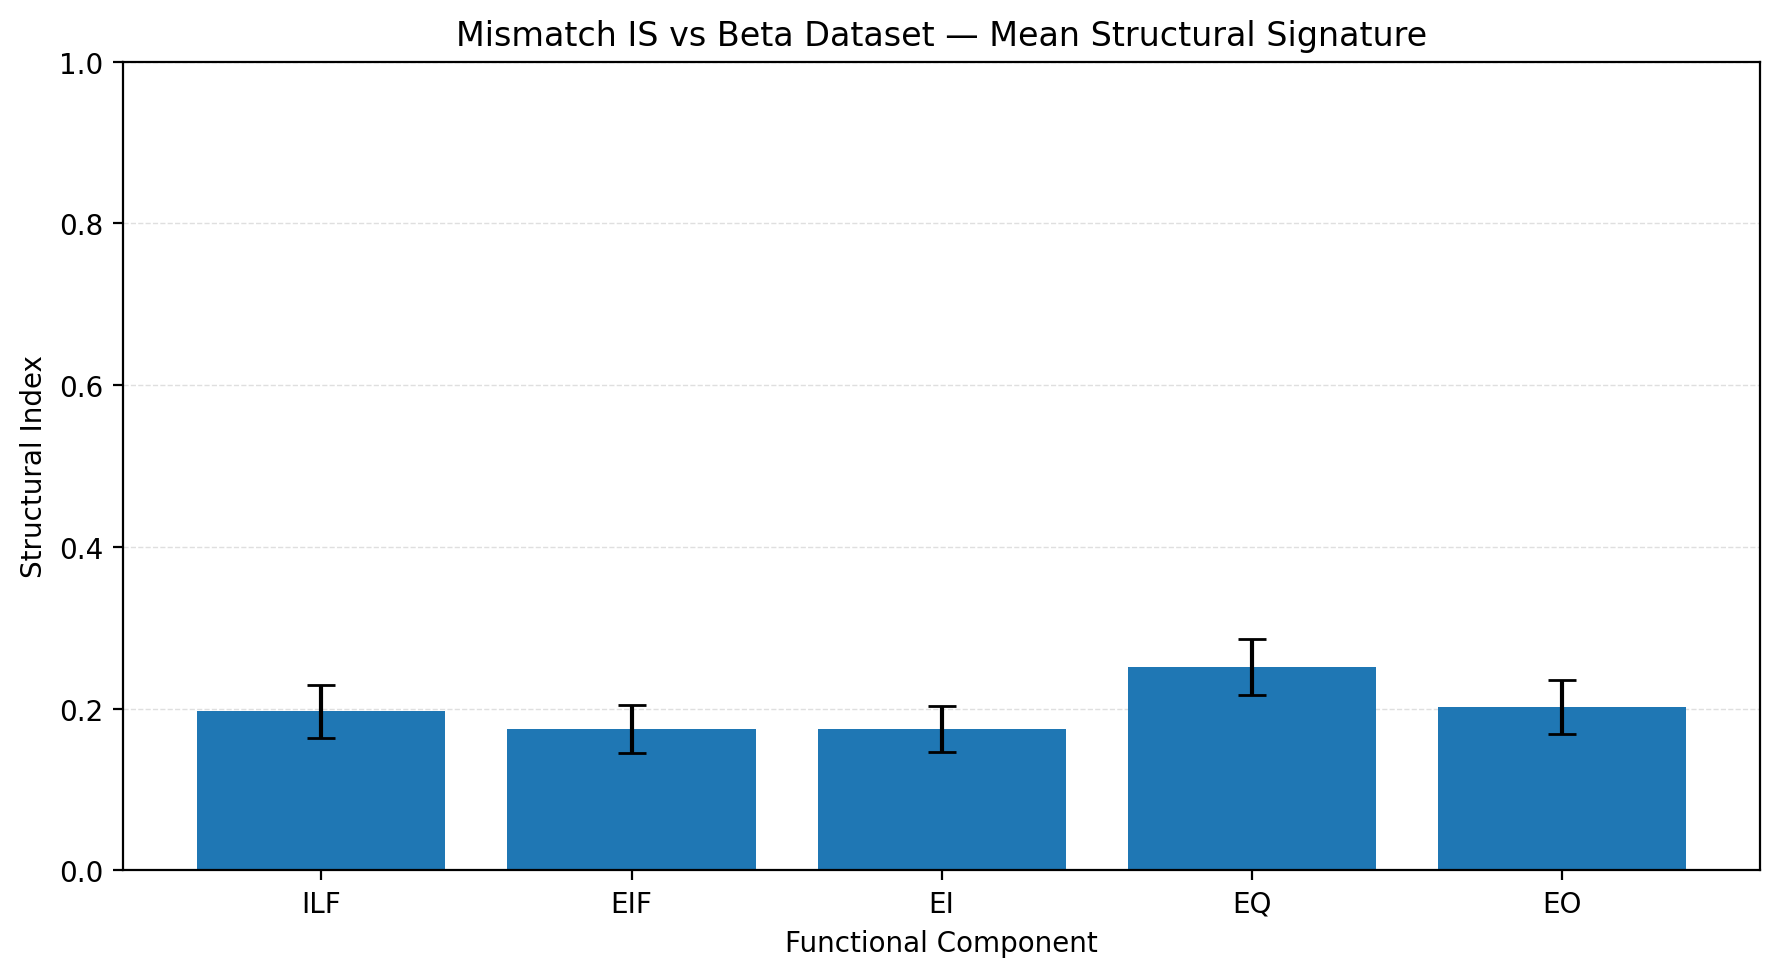

The file beside this chart, header and first rows:
PROJECT_CODE; APPLICATION_DOMAIN; FP_EFFORT; IFPUG_FP; IFPUG_ILF; IFPUG_EIF; IFPUG_EI; IFPUG_EQ; IFPUG_EO
MI_01; Mismatch_IS_Beta; 143,86; 294; 5; 6; 14; 19; 14
MI_02; Mismatch_IS_Beta; 211,9; 404; 9; 10; 16; 25; 16
MI_03; Mismatch_IS_Beta; 198,82; 390; 9; 9; 19; 24; 13
MI_04; Mismatch_IS_Beta; 246,17; 470; 9; 13; 25; 26; 17
MI_05; Mismatch_IS_Beta; 340,5; 653; 14; 17; 30; 36; 26
MI_06; Mismatch_IS_Beta; 232,85; 471; 9; 11; 19; 32; 20
MI_07; Mismatch_IS_Beta; 283,23; 539; 12; 16; 22; 31; 19
MI_08; Mismatch_IS_Beta; 100,99; 211; 4; 5; 8; 16; 8
MI_09; Mismatch_IS_Beta; 213,74; 413; 7; 12; 20; 26; 15
MI_10; Mismatch_IS_Beta; 247,64; 518; 9; 15; 24; 33; 19
MI_11; Mismatch_IS_Beta; 118,38; 226; 5; 6; 9; 12; 10
MI_12; Mismatch_IS_Beta; 184,41; 361; 7; 8; 17; 23; 15
MI_13; Mismatch_IS_Beta; 155,41; 320; 6; 8; 12; 24; 12
MI_14; Mismatch_IS_Beta; 266,17; 515; 10; 14; 27; 26; 21
MI_15; Mismatch_IS_Beta; 167,69; 345; 7; 8; 17; 24; 11
MI_16; Mismatch_IS_Beta; 108,22; 216; 4; 4; 11; 16; 8
MI_17; Mismatch_IS_Beta; 318,85; 658; 11; 16; 34; 35; 32
MI_18; Mismatch_IS_Beta; 214,4; 428; 8; 13; 15; 28; 17
MI_19; Mismatch_IS_Beta; 160,43; 318; 6; 7; 11; 20; 17
MI_20; Mismatch_IS_Beta; 271,09; 540; 11; 14; 26; 27; 24
MI_21; Mismatch_IS_Beta; 122,01; 243; 5; 5; 10; 17; 10
MI_22; Mismatch_IS_Beta; 194,85; 388; 9; 9; 14; 26; 15
MI_23; Mismatch_IS_Beta; 108,08; 210; 5; 5; 8; 12; 9
MI_24; Mismatch_IS_Beta; 206,43; 415; 7; 12; 22; 27; 13
MI_25; Mismatch_IS_Beta; 173,91; 337; 8; 11; 12; 18; 12
MI_26; Mismatch_IS_Beta; 178,81; 361; 8; 9; 15; 22; 14
MI_27; Mismatch_IS_Beta; 240,41; 468; 8; 13; 27; 31; 13
MI_28; Mismatch_IS_Beta; 130,47; 269; 6; 7; 10; 20; 8
MI_29; Mismatch_IS_Beta; 198,44; 387; 6; 12; 18; 24; 15
MI_30; Mismatch_IS_Beta; 275,19; 550; 9; 12; 29; 35; 24
MI_31; Mismatch_IS_Beta; 179,06; 344; 6; 6; 14; 29; 14
MI_32; Mismatch_IS_Beta; 174,84; 365; 7; 9; 16; 17; 20
MI_33; Mismatch_IS_Beta; 63,1; 132; 2; 5; 4; 9; 5
MI_34; Mismatch_IS_Beta; 86,6; 169; 4; 4; 8; 11; 5
MI_35; Mismatch_IS_Beta; 174,16; 350; 5; 8; 12; 29; 16
MI_36; Mismatch_IS_Beta; 151,99; 293; 8; 8; 11; 17; 9
MI_37; Mismatch_IS_Beta; 234,49; 483; 8; 17; 21; 30; 16
MI_38; Mismatch_IS_Beta; 280,62; 563; 10; 18; 24; 34; 21
MI_39; Mismatch_IS_Beta; 193,51; 370; 8; 7; 17; 27; 13
MI_40; Mismatch_IS_Beta; 193,47; 375; 7; 8; 12; 29; 17
MI_41; Mismatch_IS_Beta; 245,8; 490; 9; 11; 23; 29; 23
MI_42; Mismatch_IS_Beta; 149,33; 291; 9; 7; 12; 16; 8
MI_43; Mismatch_IS_Beta; 181,04; 368; 6; 7; 12; 29; 19
MI_44; Mismatch_IS_Beta; 204,25; 401; 10; 8; 23; 22; 13
MI_45; Mismatch_IS_Beta; 131,72; 265; 7; 5; 10; 15; 12
MI_46; Mismatch_IS_Beta; 134,9; 282; 6; 7; 13; 14; 13
MI_47; Mismatch_IS_Beta; 97,39; 190; 3; 5; 10; 10; 9
MI_48; Mismatch_IS_Beta; 164,94; 339; 6; 8; 14; 23; 15
MI_49; Mismatch_IS_Beta; 166,65; 338; 8; 11; 12; 17; 13
MI_50; Mismatch_IS_Beta; 255,27; 520; 11; 12; 23; 36; 18
MI_51; Mismatch_IS_Beta; 91,64; 188; 3; 5; 10; 12; 7
MI_52; Mismatch_IS_Beta; 277,13; 564; 13; 13; 20; 32; 27
MI_53; Mismatch_IS_Beta; 236,18; 494; 8; 15; 14; 37; 21
MI_54; Mismatch_IS_Beta; 114,99; 237; 4; 6; 9; 16; 11
MI_55; Mismatch_IS_Beta; 207,46; 413; 7; 10; 18; 29; 17
MI_56; Mismatch_IS_Beta; 200,7; 399; 8; 10; 15; 26; 17
MI_57; Mismatch_IS_Beta; 156,57; 323; 6; 8; 13; 20; 15
MI_58; Mismatch_IS_Beta; 229,89; 468; 11; 9; 20; 25; 23
MI_59; Mismatch_IS_Beta; 249,37; 500; 7; 12; 27; 32; 22
MI_60; Mismatch_IS_Beta; 243,95; 484; 8; 13; 22; 30; 21
... 20 more rows
